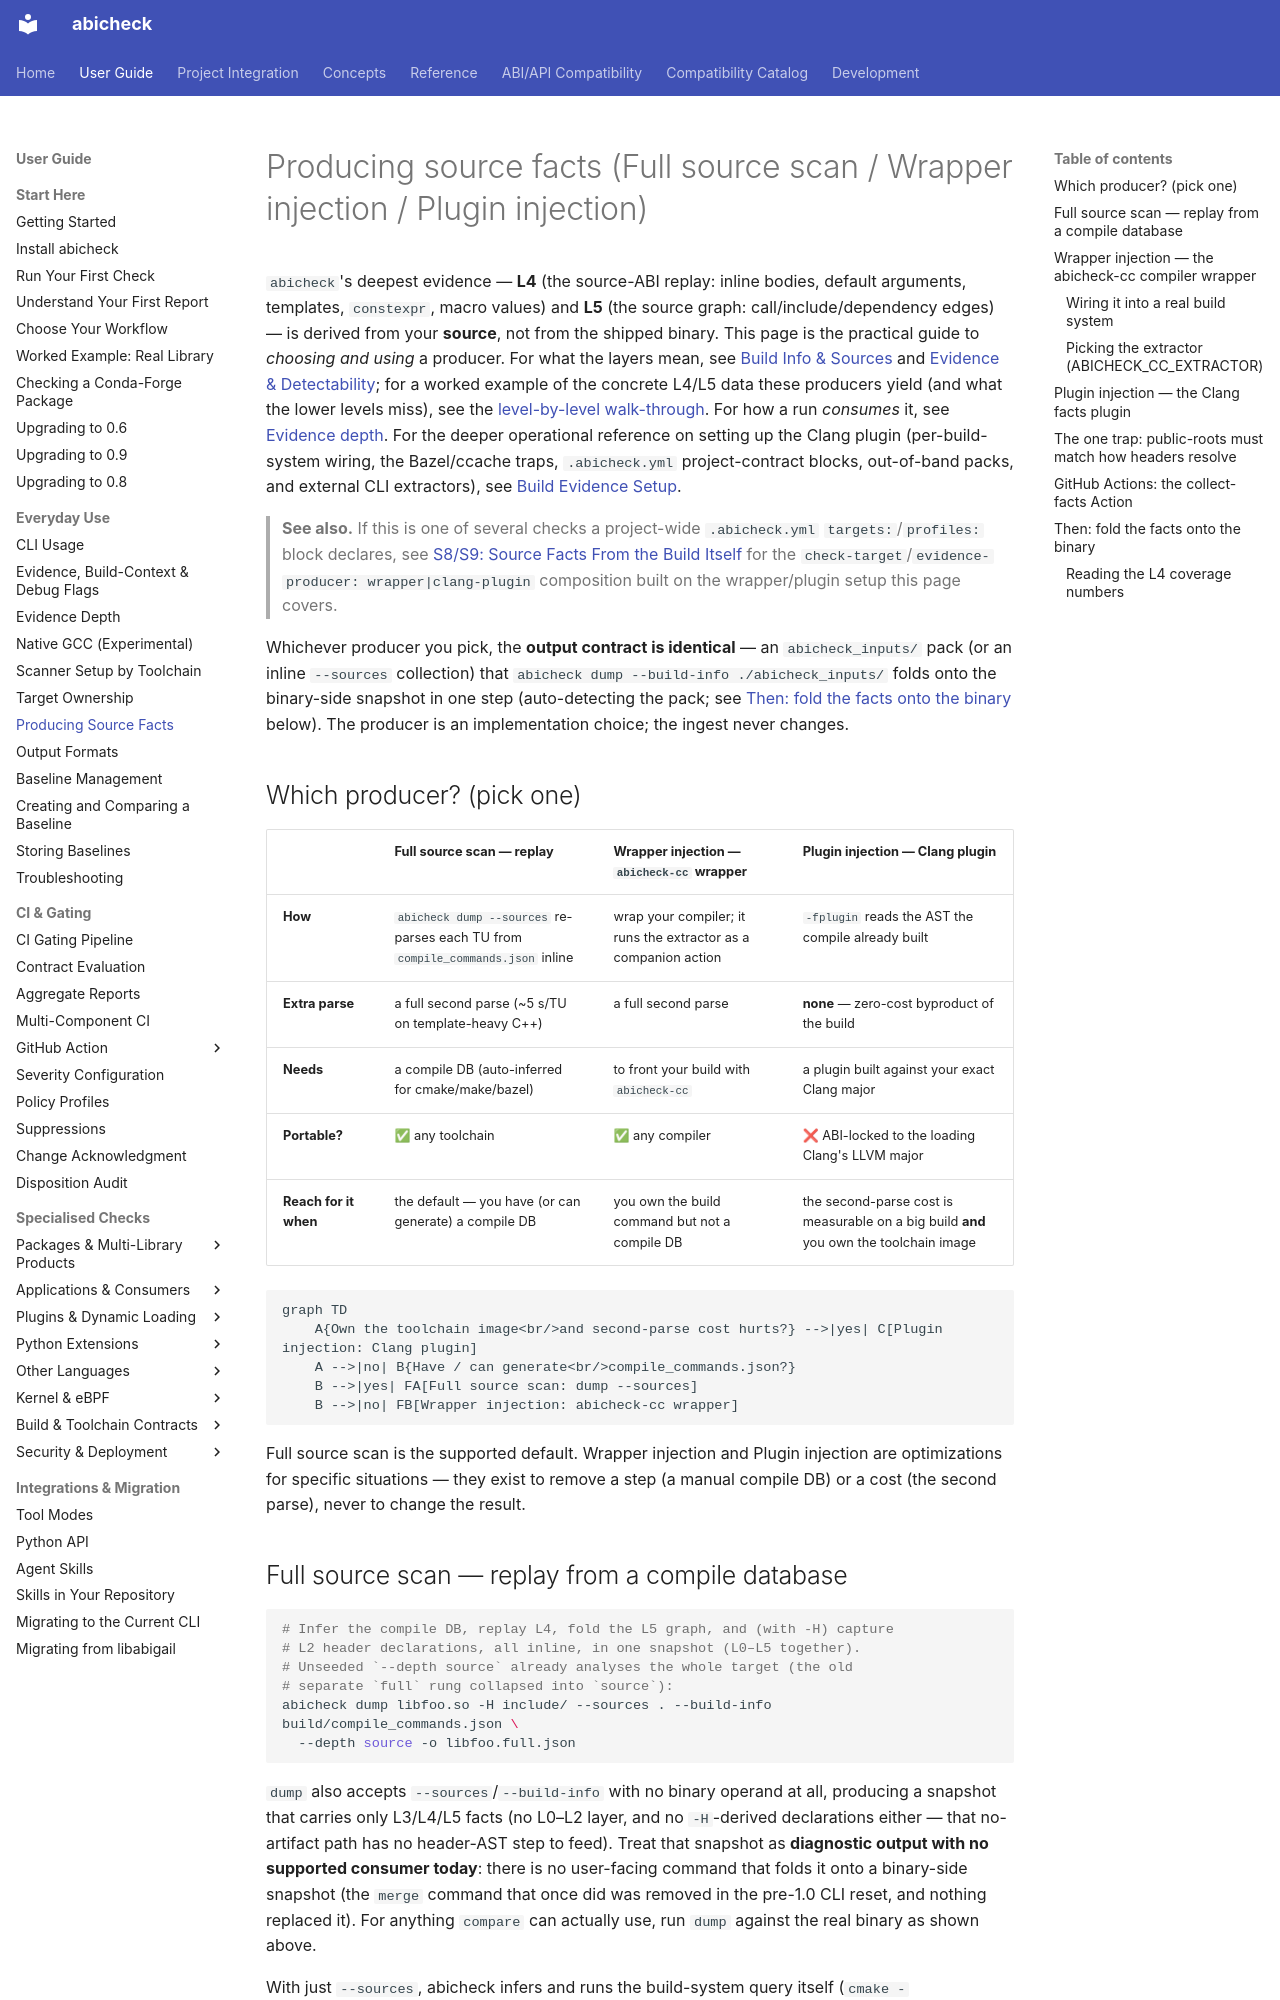

repository: abicheck/abicheck · page: use/producing-source-facts/index.html · generator: mkdocs

---
doc_type: how-to
audience:
  - library-maintainer
level: intermediate
canonical_for:
  - source-evidence-producers
lifecycle: active
generated: false
---

# Producing source facts (Full source scan / Wrapper injection / Plugin injection)

`abicheck`'s deepest evidence — **L4** (the source-ABI replay: inline bodies,
default arguments, templates, `constexpr`, macro values) and **L5** (the source
graph: call/include/dependency edges) — is derived from your **source**, not from
the shipped binary. This page is the practical guide to *choosing and using* a
producer. For what the layers mean, see
[Build Info & Sources](../learn/build-source-data.md) and
[Evidence & Detectability](../learn/evidence-and-detectability.md); for a
worked example of the concrete L4/L5 data these producers yield (and what the
lower levels miss), see the
[level-by-level walk-through](../learn/what-each-level-sees.md).
For how a run *consumes* it, see [Evidence depth](evidence-depth.md). For the
deeper operational reference on setting up the Clang plugin (per-build-system
wiring, the Bazel/ccache traps, `.abicheck.yml` project-contract blocks,
out-of-band packs, and external CLI extractors), see
[Build Evidence Setup](build-evidence-setup.md).

> **See also.** If this is one of several checks a project-wide
> `.abicheck.yml` `targets:`/`profiles:` block declares, see
> [S8/S9: Source Facts From the Build Itself](../integration/scenarios/build-integrated-facts.md)
> for the `check-target`/`evidence-producer: wrapper|clang-plugin`
> composition built on the wrapper/plugin setup this page covers.

Whichever producer you pick, the **output contract is identical** — an
`abicheck_inputs/` pack (or an inline `--sources` collection) that
`abicheck dump --build-info ./abicheck_inputs/` folds onto the binary-side
snapshot in one step (auto-detecting the pack; see
[Then: fold the facts onto the binary](#then-fold-the-facts-onto-the-binary)
below). The producer is an implementation choice; the ingest never changes.

## Which producer? (pick one)

| | Full source scan — replay | Wrapper injection — `abicheck-cc` wrapper | Plugin injection — Clang plugin |
|---|---|---|---|
| **How** | `abicheck dump --sources` re-parses each TU from `compile_commands.json` inline | wrap your compiler; it runs the extractor as a companion action | `-fplugin` reads the AST the compile already built |
| **Extra parse** | a full second parse (~5 s/TU on template-heavy C++) | a full second parse | **none** — zero-cost byproduct of the build |
| **Needs** | a compile DB (auto-inferred for cmake/make/bazel) | to front your build with `abicheck-cc` | a plugin built against your exact Clang major |
| **Portable?** | ✅ any toolchain | ✅ any compiler | ❌ ABI-locked to the loading Clang's LLVM major |
| **Reach for it when** | the default — you have (or can generate) a compile DB | you own the build command but not a compile DB | the second-parse cost is measurable on a big build **and** you own the toolchain image |

```mermaid
graph TD
    A{Own the toolchain image<br/>and second-parse cost hurts?} -->|yes| C[Plugin injection: Clang plugin]
    A -->|no| B{Have / can generate<br/>compile_commands.json?}
    B -->|yes| FA[Full source scan: dump --sources]
    B -->|no| FB[Wrapper injection: abicheck-cc wrapper]
```

Full source scan is the supported default. Wrapper injection and Plugin
injection are optimizations for specific situations — they exist to remove a
step (a manual compile DB) or a cost (the second parse), never to change the
result.

## Full source scan — replay from a compile database

```bash
# Infer the compile DB, replay L4, fold the L5 graph, and (with -H) capture
# L2 header declarations, all inline, in one snapshot (L0–L5 together).
# Unseeded `--depth source` already analyses the whole target (the old
# separate `full` rung collapsed into `source`):
abicheck dump libfoo.so -H include/ --sources . --build-info build/compile_commands.json \
  --depth source -o libfoo.full.json
```

`dump` also accepts `--sources`/`--build-info` with no binary operand at
all, producing a snapshot that carries only L3/L4/L5 facts (no L0–L2 layer,
and no `-H`-derived declarations either — that no-artifact path has no
header-AST step to feed). Treat that snapshot as **diagnostic output with no
supported consumer today**: there is no user-facing command that folds it onto
a binary-side snapshot (the `merge` command that once did was removed in the pre-1.0 CLI reset, and nothing replaced it). For anything `compare` can actually use,
run `dump` against the real binary as shown above.

With just `--sources`, abicheck infers and runs the build-system query itself
(`cmake -DCMAKE_EXPORT_COMPILE_COMMANDS=ON`, `bazel aquery`, or a `make -n`
transcript). Pass `--build-info` when you already have a `compile_commands.json`
that isn't under the tree — it is the most faithful input.
